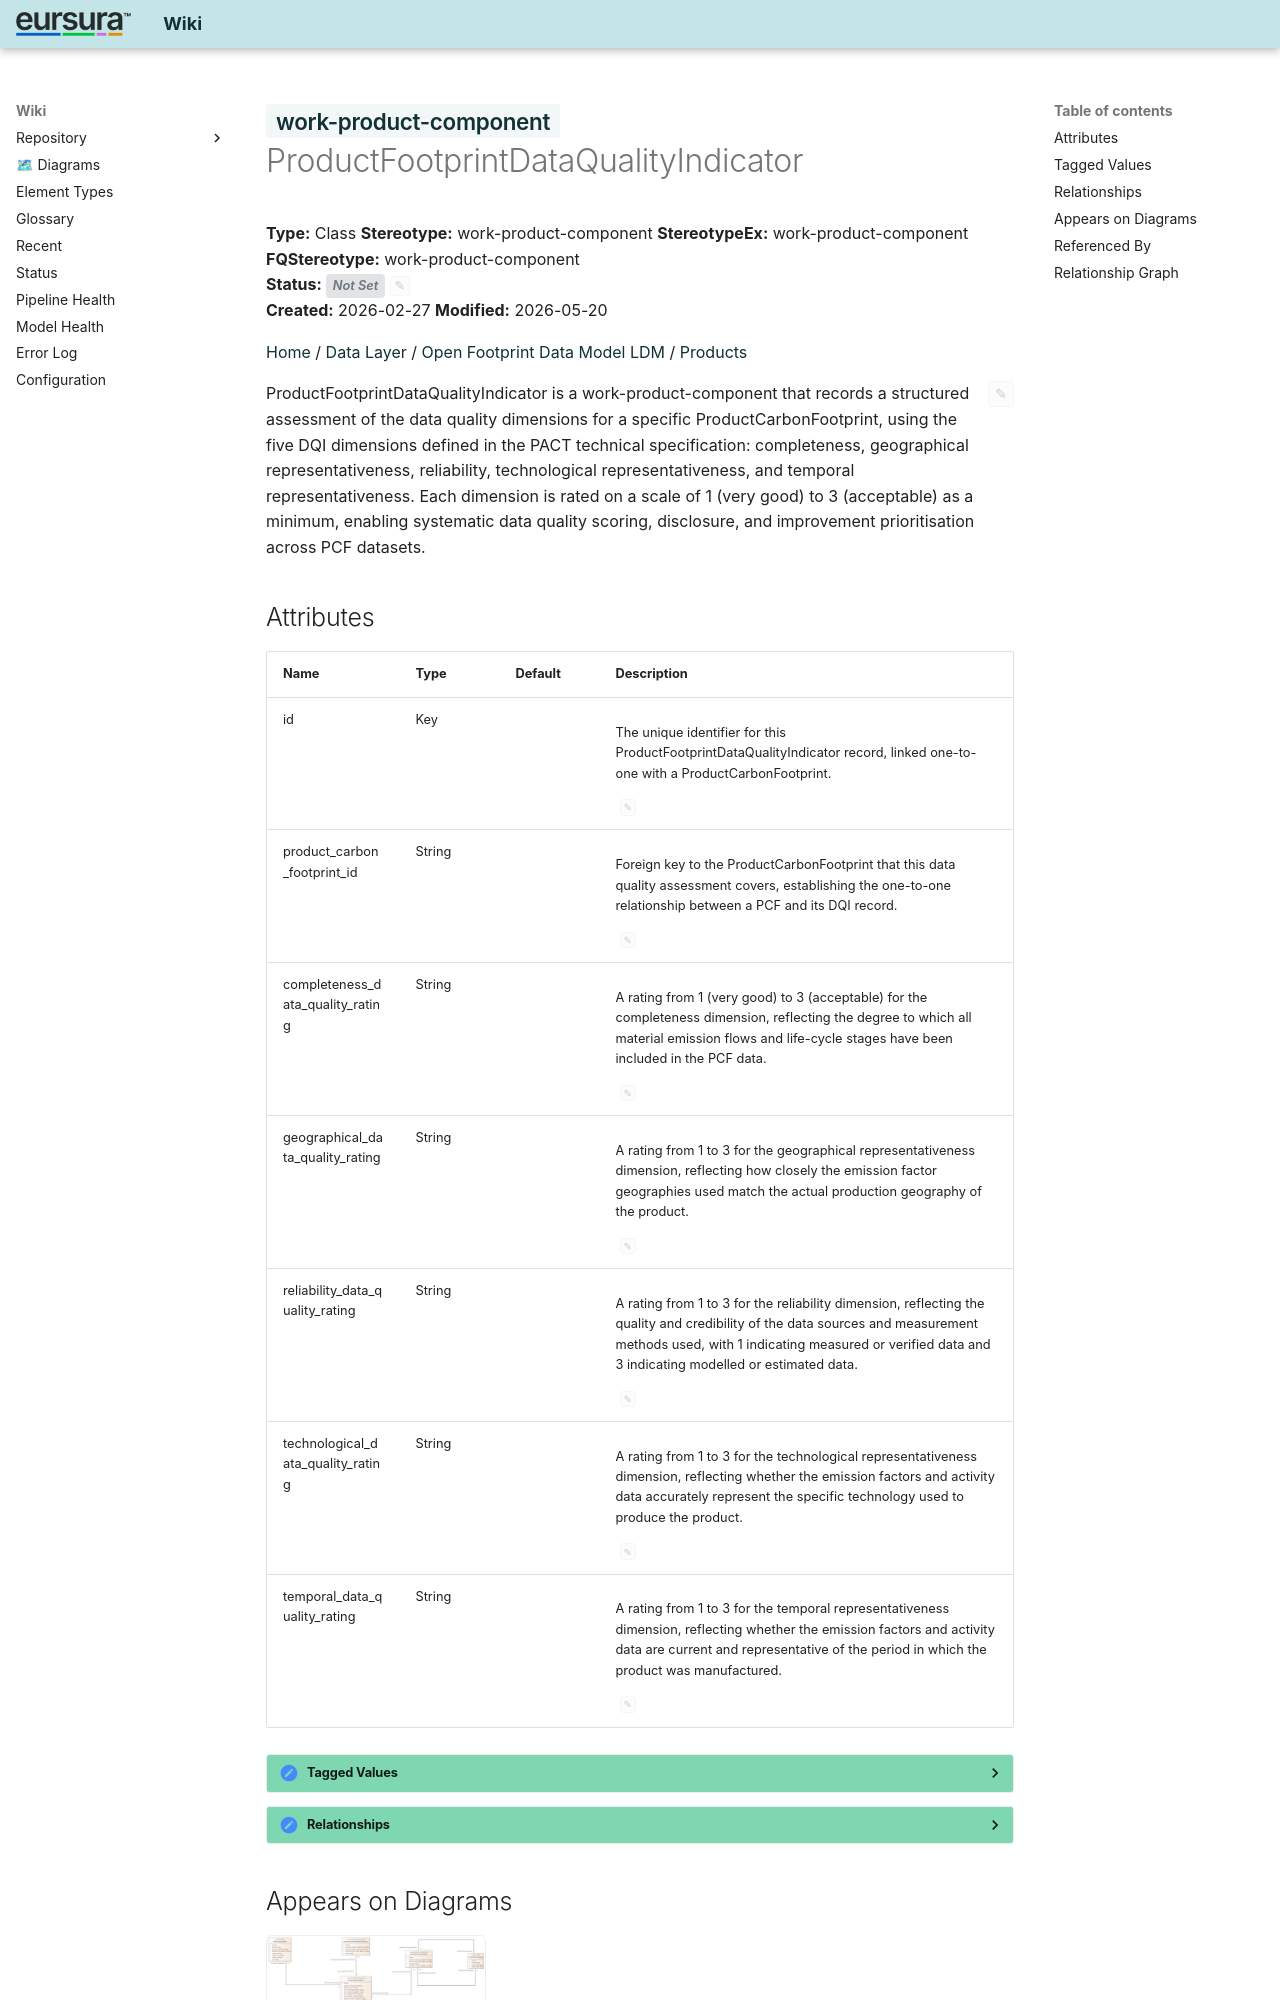

repository: hvroosmalen-eaxpertise/EAxWiki · page: Products/ProductFootprintDataQualityIndicator.html · generator: mkdocs

---
ea_id: 821
status: 
status_options: [Approved, Implemented, Mandatory, Proposed, Validated]
ea_hash: e3b0c442
notes_hash: 9d2360e6
---

# <span class="sl" data-layer="uml">work-product-component</span> ProductFootprintDataQualityIndicator

**Type:** Class  **Stereotype:** work-product-component  **StereotypeEx:** work-product-component  **FQStereotype:** work-product-component  
**Status:** <span id="ea-status-editor" class="ea-status-editor" data-ea-id="821" data-status="" data-options='[&quot;Approved&quot;,&quot;Implemented&quot;,&quot;Mandatory&quot;,&quot;Proposed&quot;,&quot;Validated&quot;]' data-file-path="Products/ProductFootprintDataQualityIndicator.md" data-api-port="8001" data-api-token="0a090fdc614acadb47d274812862962392b5fdee6a3e1f83"><span class="status-badge status-not-set">Not Set</span><button class="ea-status-edit-btn" type="button" aria-label="Edit status">&#9998;</button></span>  
**Created:** 2026-02-27  **Modified:** 2026-05-20


[Home](../index.html) / [Data Layer](../Data Layer/index.html) / [Open Footprint Data Model LDM](../Open Footprint Data Model LDM/index.html) / [Products](index.html)

<div id="ea-notes-editor" class="ea-notes-editor" data-ea-id="821" data-file-path="Products/ProductFootprintDataQualityIndicator.md" data-api-port="8001" data-api-token="0a090fdc614acadb47d274812862962392b5fdee6a3e1f83" data-ai-configured="true">
<button id="ea-notes-edit-btn" class="ea-notes-edit-btn" type="button" aria-label="Edit notes">&#9998;</button>
<div class="ea-notes-content">
<!--ea-notes-start-->
<p>ProductFootprintDataQualityIndicator is a work-product-component that records a structured assessment of the data quality dimensions for a specific ProductCarbonFootprint, using the five DQI dimensions defined in the PACT technical specification: completeness, geographical representativeness, reliability, technological representativeness, and temporal representativeness. Each dimension is rated on a scale of 1 (very good) to 3 (acceptable) as a minimum, enabling systematic data quality scoring, disclosure, and improvement prioritisation across PCF datasets.</p>
<!--ea-notes-end-->
</div>
</div>
